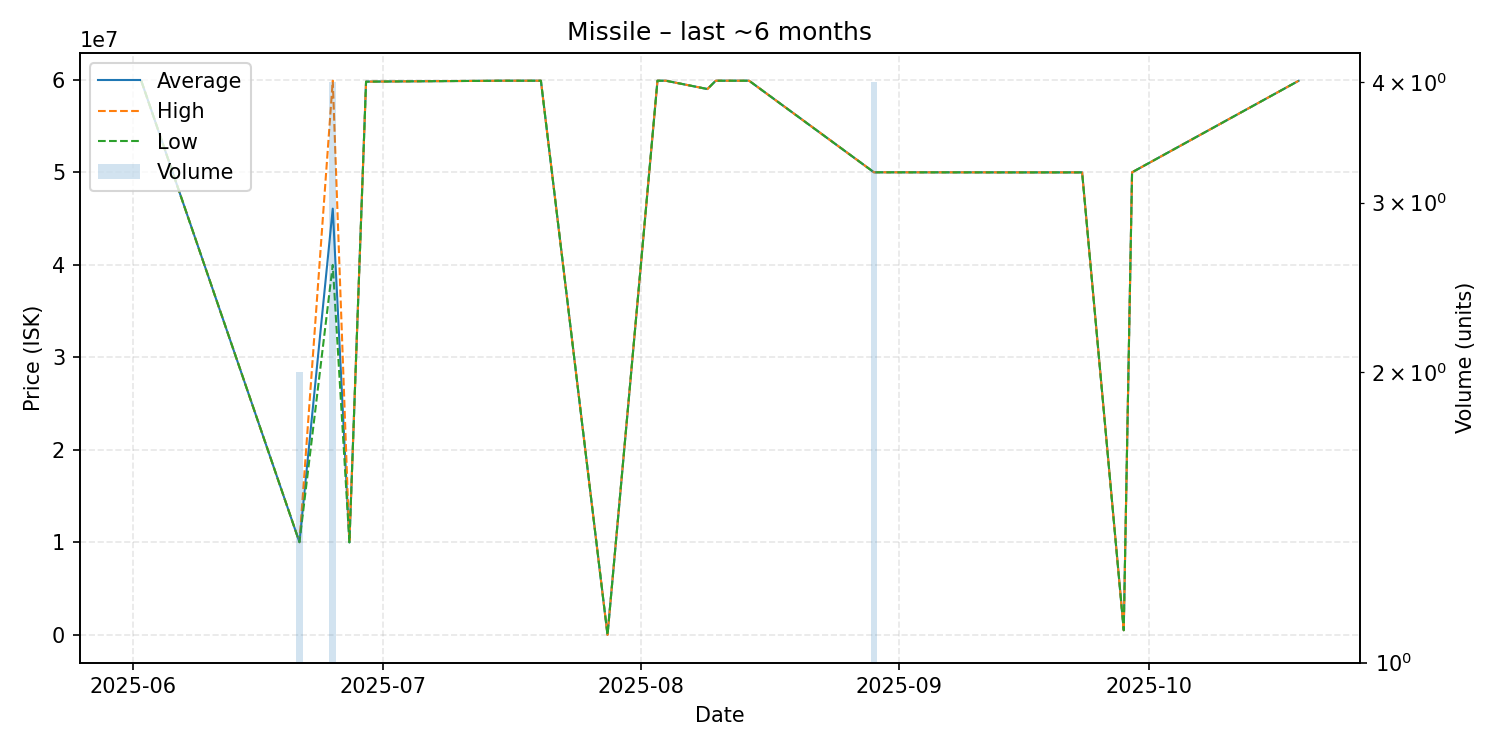

The data file committed next to this chart (first rows):
date, average, highest, lowest, order_count, volume
2025-06-02, 59890000, 59890000, 59890000, 1, 1
2025-06-21, 10020000, 10020000, 10020000, 1, 2
2025-06-25, 46072500, 59900000, 39990000, 3, 4
2025-06-27, 10000000, 10000000, 10000000, 1, 1
2025-06-29, 59800000, 59800000, 59800000, 1, 1
2025-07-14, 59890000, 59890000, 59890000, 1, 1
2025-07-15, 59900000, 59900000, 59900000, 1, 1
2025-07-20, 59900000, 59900000, 59900000, 1, 1
2025-07-28, 0.01, 0.01, 0.01, 1, 1
2025-08-03, 59900000, 59900000, 59900000, 1, 1
2025-08-04, 59900000, 59900000, 59900000, 1, 1
2025-08-09, 59000000, 59000000, 59000000, 1, 1
2025-08-10, 59900000, 59900000, 59900000, 1, 1
2025-08-14, 59900000, 59900000, 59900000, 1, 1
2025-08-29, 50000000, 50000000, 50000000, 1, 4
2025-09-15, 49990000, 49990000, 49990000, 1, 1
2025-09-23, 49990000, 49990000, 49990000, 1, 1
2025-09-28, 500000, 500000, 500000, 1, 1
2025-09-29, 50000000, 50000000, 50000000, 1, 1
2025-10-19, 59890000, 59890000, 59890000, 1, 1
